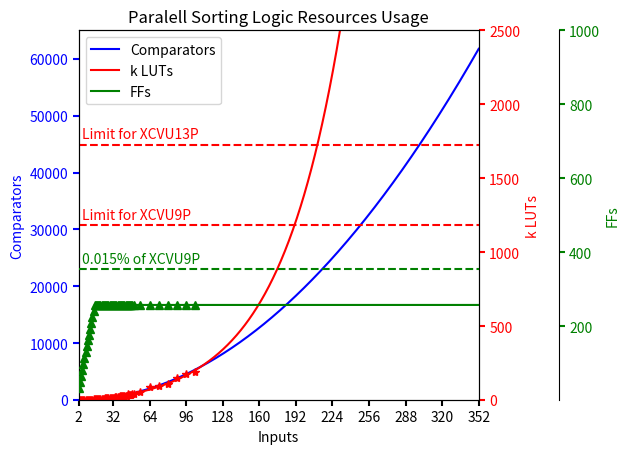

Generate this figure with matplotlib:
import matplotlib.pyplot as plt
import numpy as np
from scipy import interpolate
from scipy import optimize


def make_patch_spines_invisible(ax):
    ax.set_frame_on(True)
    ax.patch.set_visible(False)
    for sp in ax.spines.values():
        sp.set_visible(False)

def exponenial_func(x, a, b, c):
    return a*np.exp(-b*x)+c


# data for plot
N = 352

input = np.arange(2,N+1)
comparators = [i*(i-1)/2 for i in input]
comparators2 = [i*16 for i in input]




LF =[
 [2, 17, 34],
 [3, 58, 50],
 [4, 151, 66],
 [5, 298, 82],
 [6, 442, 98],
 [7, 639, 114],
 [8, 1000, 130],
 [9, 1051, 146],
 [10, 1188, 162],
 [11, 1777, 178],
 [12, 2258, 194],
 [13, 2838, 210],
 [14, 3462, 226],
 [15, 5325, 242],
 [16, 7388, 258],
 [17, 5462, 258],
 [18, 5823, 258],
 [19, 6359, 258],
 [20, 6875, 258],
 [21, 7211, 258],
 [22, 8403, 258],
 [23, 8706, 258],
 [24, 9658, 258],
 [25, 10339, 258],
 [26, 10760, 258],
 [27, 11549, 258],
 [28, 12366, 258],
 [29, 12952, 258],
 [30, 13585, 258],
 [31, 14398, 258],
 [32, 14889, 258],
 [33, 16689, 258],
 [34, 18970, 258],
 [35, 19675, 258],
 [36, 21611, 258],
 [37, 22704, 258],
 [38, 24731, 258],
 [39, 24517, 258],
 [40, 24944, 258],
 [41, 26071, 258],
 [42, 26444, 258],
 [43, 29301, 258],
 [44, 27156, 258],
 [45, 38921, 258],
 [46, 32740, 258],
 [47, 31115, 258],
 [48, 36393, 258],
 [49, 40195, 258],
 [50, 40856, 258],
 # [51, np.NaN, np.NaN],
 # [52, np.NaN, np.NaN],
 # [53, np.NaN, np.NaN],
 # [54, np.NaN, np.NaN],
 # [55, np.NaN, np.NaN],
 [56, 52970, 258],
 # [57, np.NaN, np.NaN],
 # [58, np.NaN, np.NaN],
 # [59, np.NaN, np.NaN],
 # [60, np.NaN, np.NaN],
 # [61, np.NaN, np.NaN],
 # [62, np.NaN, np.NaN],
 # [63, np.NaN, np.NaN],
 [64, 85159, 258],
 # [65, np.NaN, np.NaN],
 # [66, np.NaN, np.NaN],
 # [67, np.NaN, np.NaN],
 # [68, np.NaN, np.NaN],
 # [69, np.NaN, np.NaN],
 # [70, np.NaN, np.NaN],
 # [71, np.NaN, np.NaN],
 [72, 93225, 258],
 # [73, np.NaN, np.NaN],
 # [74, np.NaN, np.NaN],
 # [75, np.NaN, np.NaN],
 # [76, np.NaN, np.NaN],
 # [77, np.NaN, np.NaN],
 # [78, np.NaN, np.NaN],
 # [79, np.NaN, np.NaN],
 [80, 108892, 258],
 # [81, np.NaN, np.NaN],
 # [82, np.NaN, np.NaN],
 # [83, np.NaN, np.NaN],
 # [84, np.NaN, np.NaN],
 # [85, np.NaN, np.NaN],
 # [86, np.NaN, np.NaN],
 # [87, np.NaN, np.NaN],
 [88, 147302, 258],
 # [89, np.NaN, np.NaN],
 # [90, np.NaN, np.NaN],
 # [91, np.NaN, np.NaN],
 # [92, np.NaN, np.NaN],
 # [93, np.NaN, np.NaN],
 # [94, np.NaN, np.NaN],
 # [95, np.NaN, np.NaN],
 [96, 176313, 258],
 # [97, np.NaN, np.NaN],
 # [98, np.NaN, np.NaN],
 # [99, np.NaN, np.NaN],
 # [100, np.NaN, np.NaN],
 # [101, np.NaN, np.NaN],
 # [102, np.NaN, np.NaN],
 # [103, np.NaN, np.NaN],
 [104, 190530, 258],
 # [105, np.NaN, np.NaN],
 # [106, np.NaN, np.NaN],
 # [107, np.NaN, np.NaN],
 # [108, np.NaN, np.NaN],
 # [109, np.NaN, np.NaN],
 # [110, np.NaN, np.NaN],
 # [111, np.NaN, np.NaN],
 # [112, np.NaN, np.NaN],
 # [113, np.NaN, np.NaN],
 # [114, np.NaN, np.NaN],
 # [115, np.NaN, np.NaN],
 # [116, np.NaN, np.NaN],
 # [117, np.NaN, np.NaN],
 # [118, np.NaN, np.NaN],
 # [119, np.NaN, np.NaN],
 # [120, np.NaN, np.NaN],
 # [121, np.NaN, np.NaN],
 # [122, np.NaN, np.NaN],
 # [123, np.NaN, np.NaN],
 # [124, np.NaN, np.NaN],
 # [125, np.NaN, np.NaN],
 # [126, np.NaN, np.NaN],
 # [127, np.NaN, np.NaN],
 # [128, np.NaN, np.NaN],
 # [129, np.NaN, np.NaN],
 # [130, np.NaN, np.NaN],
 # [131, np.NaN, np.NaN],
 # [132, np.NaN, np.NaN],
 # [133, np.NaN, np.NaN],
 # [134, np.NaN, np.NaN],
 # [135, np.NaN, np.NaN],
 # [136, np.NaN, np.NaN],
 # [137, np.NaN, np.NaN],
 # [138, np.NaN, np.NaN],
 # [139, np.NaN, np.NaN],
 # [140, np.NaN, np.NaN],
 # [141, np.NaN, np.NaN],
 # [142, np.NaN, np.NaN],
 # [143, np.NaN, np.NaN],
 # [144, np.NaN, np.NaN],
 # [145, np.NaN, np.NaN],
 # [146, np.NaN, np.NaN],
 # [147, np.NaN, np.NaN],
 # [148, np.NaN, np.NaN],
 # [149, np.NaN, np.NaN],
 # [150, np.NaN, np.NaN],
 # [151, np.NaN, np.NaN],
 # [152, np.NaN, np.NaN],
 # [153, np.NaN, np.NaN],
 # [154, np.NaN, np.NaN],
 # [155, np.NaN, np.NaN],
 # [156, np.NaN, np.NaN],
 # [157, np.NaN, np.NaN],
 # [158, np.NaN, np.NaN],
 # [159, np.NaN, np.NaN],
 # [160, np.NaN, np.NaN],
 # [161, np.NaN, np.NaN],
 # [162, np.NaN, np.NaN],
 # [163, np.NaN, np.NaN],
 # [164, np.NaN, np.NaN],
 # [165, np.NaN, np.NaN],
 # [166, np.NaN, np.NaN],
 # [167, np.NaN, np.NaN],
 # [168, np.NaN, np.NaN],
 # [169, np.NaN, np.NaN],
 # [170, np.NaN, np.NaN],
 # [171, np.NaN, np.NaN],
 # [172, np.NaN, np.NaN],
 # [173, np.NaN, np.NaN],
 # [174, np.NaN, np.NaN],
 # [175, np.NaN, np.NaN],
 # [176, np.NaN, np.NaN],
 # [177, np.NaN, np.NaN],
 # [178, np.NaN, np.NaN],
 # [179, np.NaN, np.NaN],
 # [180, np.NaN, np.NaN],
 # [181, np.NaN, np.NaN],
 # [182, np.NaN, np.NaN],
 # [183, np.NaN, np.NaN],
 # [184, np.NaN, np.NaN],
 # [185, np.NaN, np.NaN],
 # [186, np.NaN, np.NaN],
 # [187, np.NaN, np.NaN],
 # [188, np.NaN, np.NaN],
 # [189, np.NaN, np.NaN],
 # [190, np.NaN, np.NaN],
 # [191, np.NaN, np.NaN],
 # [192, np.NaN, np.NaN],
 # [193, np.NaN, np.NaN],
 # [194, np.NaN, np.NaN],
 # [195, np.NaN, np.NaN],
 # [196, np.NaN, np.NaN],
 # [197, np.NaN, np.NaN],
 # [198, np.NaN, np.NaN],
 # [199, np.NaN, np.NaN],
 # [200, np.NaN, np.NaN],
 # [201, np.NaN, np.NaN],
 # [202, np.NaN, np.NaN],
 # [203, np.NaN, np.NaN],
 # [204, np.NaN, np.NaN],
 # [205, np.NaN, np.NaN],
 # [206, np.NaN, np.NaN],
 # [207, np.NaN, np.NaN],
 # [208, np.NaN, np.NaN],
 # [209, np.NaN, np.NaN],
 # [210, np.NaN, np.NaN],
 # [211, np.NaN, np.NaN],
 # [212, np.NaN, np.NaN],
 # [213, np.NaN, np.NaN],
 # [214, np.NaN, np.NaN],
 # [215, np.NaN, np.NaN],
 # [216, np.NaN, np.NaN],
 # [217, np.NaN, np.NaN],
 # [218, np.NaN, np.NaN],
 # [219, np.NaN, np.NaN],
 # [220, np.NaN, np.NaN],
 # [221, np.NaN, np.NaN],
 # [222, np.NaN, np.NaN],
 # [223, np.NaN, np.NaN],
 # [224, np.NaN, np.NaN],
 # [225, np.NaN, np.NaN],
 # [226, np.NaN, np.NaN],
 # [227, np.NaN, np.NaN],
 # [228, np.NaN, np.NaN],
 # [229, np.NaN, np.NaN],
 # [230, np.NaN, np.NaN],
 # [231, np.NaN, np.NaN],
 # [232, np.NaN, np.NaN],
 # [233, np.NaN, np.NaN],
 # [234, np.NaN, np.NaN],
 # [235, np.NaN, np.NaN],
 # [236, np.NaN, np.NaN],
 # [237, np.NaN, np.NaN],
 # [238, np.NaN, np.NaN],
 # [239, np.NaN, np.NaN],
 # [240, np.NaN, np.NaN],
 # [241, np.NaN, np.NaN],
 # [242, np.NaN, np.NaN],
 # [243, np.NaN, np.NaN],
 # [244, np.NaN, np.NaN],
 # [245, np.NaN, np.NaN],
 # [246, np.NaN, np.NaN],
 # [247, np.NaN, np.NaN],
 # [248, np.NaN, np.NaN],
 # [249, np.NaN, np.NaN],
 # [250, np.NaN, np.NaN],
 # [251, np.NaN, np.NaN],
 # [252, np.NaN, np.NaN],
 # [253, np.NaN, np.NaN],
 # [254, np.NaN, np.NaN],
 # [255, np.NaN, np.NaN],
 # [256, np.NaN, np.NaN],
 # [257, np.NaN, np.NaN],
 # [258, np.NaN, np.NaN],
 # [259, np.NaN, np.NaN],
 # [260, np.NaN, np.NaN],
 # [261, np.NaN, np.NaN],
 # [262, np.NaN, np.NaN],
 # [263, np.NaN, np.NaN],
 # [264, np.NaN, np.NaN],
 # [265, np.NaN, np.NaN],
 # [266, np.NaN, np.NaN],
 # [267, np.NaN, np.NaN],
 # [268, np.NaN, np.NaN],
 # [269, np.NaN, np.NaN],
 # [270, np.NaN, np.NaN],
 # [271, np.NaN, np.NaN],
 # [272, np.NaN, np.NaN],
 # [273, np.NaN, np.NaN],
 # [274, np.NaN, np.NaN],
 # [275, np.NaN, np.NaN],
 # [276, np.NaN, np.NaN],
 # [277, np.NaN, np.NaN],
 # [278, np.NaN, np.NaN],
 # [279, np.NaN, np.NaN],
 # [280, np.NaN, np.NaN],
 # [281, np.NaN, np.NaN],
 # [282, np.NaN, np.NaN],
 # [283, np.NaN, np.NaN],
 # [284, np.NaN, np.NaN],
 # [285, np.NaN, np.NaN],
 # [286, np.NaN, np.NaN],
 # [287, np.NaN, np.NaN],
 # [288, np.NaN, np.NaN],
 # [289, np.NaN, np.NaN],
 # [290, np.NaN, np.NaN],
 # [291, np.NaN, np.NaN],
 # [292, np.NaN, np.NaN],
 # [293, np.NaN, np.NaN],
 # [294, np.NaN, np.NaN],
 # [295, np.NaN, np.NaN],
 # [296, np.NaN, np.NaN],
 # [297, np.NaN, np.NaN],
 # [298, np.NaN, np.NaN],
 # [299, np.NaN, np.NaN],
 # [300, np.NaN, np.NaN],
 # [301, np.NaN, np.NaN],
 # [302, np.NaN, np.NaN],
 # [303, np.NaN, np.NaN],
 # [304, np.NaN, np.NaN],
 # [305, np.NaN, np.NaN],
 # [306, np.NaN, np.NaN],
 # [307, np.NaN, np.NaN],
 # [308, np.NaN, np.NaN],
 # [309, np.NaN, np.NaN],
 # [310, np.NaN, np.NaN],
 # [311, np.NaN, np.NaN],
 # [312, np.NaN, np.NaN],
 # [313, np.NaN, np.NaN],
 # [314, np.NaN, np.NaN],
 # [315, np.NaN, np.NaN],
 # [316, np.NaN, np.NaN],
 # [317, np.NaN, np.NaN],
 # [318, np.NaN, np.NaN],
 # [319, np.NaN, np.NaN],
 # [320, np.NaN, np.NaN],
 # [321, np.NaN, np.NaN],
 # [322, np.NaN, np.NaN],
 # [323, np.NaN, np.NaN],
 # [324, np.NaN, np.NaN],
 # [325, np.NaN, np.NaN],
 # [326, np.NaN, np.NaN],
 # [327, np.NaN, np.NaN],
 # [328, np.NaN, np.NaN],
 # [329, np.NaN, np.NaN],
 # [330, np.NaN, np.NaN],
 # [331, np.NaN, np.NaN],
 # [332, np.NaN, np.NaN],
 # [333, np.NaN, np.NaN],
 # [334, np.NaN, np.NaN],
 # [335, np.NaN, np.NaN],
 # [336, np.NaN, np.NaN],
 # [337, np.NaN, np.NaN],
 # [338, np.NaN, np.NaN],
 # [339, np.NaN, np.NaN],
 # [340, np.NaN, np.NaN],
 # [341, np.NaN, np.NaN],
 # [342, np.NaN, np.NaN],
 # [343, np.NaN, np.NaN],
 # [344, np.NaN, np.NaN],
 # [345, np.NaN, np.NaN],
 # [346, np.NaN, np.NaN],
 # [347, np.NaN, np.NaN],
 # [348, np.NaN, np.NaN],
 # [349, np.NaN, np.NaN],
 # [350, np.NaN, np.NaN],
 # [351, np.NaN, np.NaN],
 # [352, np.NaN, np.NaN],
]

LFT = list(map(list, zip(*LF)))

Comparators = (input, comparators)
Comparators2 = (input, comparators2)
LUTs = (LFT[0], [x/1000 for x in LFT[1]])
FFs = (LFT[0], LFT[2])

# exponential extrapolation LUT
fp = 16 # first point to be considered for fitting
x= LUTs[0]
y= LUTs[1]
popt, pcov = optimize.curve_fit(exponenial_func, x[fp:], y[fp:], p0=(1, 1e-6, 1))
xx = np.linspace(2, 352, 1000)
yy = exponenial_func(xx, *popt)
LUTsi = (xx, yy)
# linear extrapolation FF
f = interpolate.interp1d(FFs[0], FFs[1], fill_value='extrapolate')
FFsi = (input, f(input))

# plotting

xafter2 = 32
xstep = 32

fig, host = plt.subplots()
fig.subplots_adjust(right=0.75)

par1 = host.twinx()
par2 = host.twinx()

# Offset the right spine of par2.  The ticks and label have already been
# placed on the right by twinx above.
par2.spines["right"].set_position(("axes", 1.2))
# Having been created by twinx, par2 has its frame off, so the line of its
# detached spine is invisible.  First, activate the frame but make the patch
# and spines invisible.
make_patch_spines_invisible(par2)
# Second, show the right spine.
par2.spines["right"].set_visible(True)

p1, = host.plot(*Comparators, "b-", label="Comparators")
#p1, = host.plot(*Comparators2, "b-", label="Comparators")
p2, = par1.plot([2,352],[1182,1182], "r--",label="k LUTs")
par1.text(5, 1225, "Limit for XCVU9P", fontsize=10, fontdict=dict(color='red'))
p2, = par1.plot([2,352],[1728,1728], "r--",label="k LUTs")
par1.text(5, 1775, "Limit for XCVU13P", fontsize=10, fontdict=dict(color='red'))
p2, = par1.plot(*LUTs, "r*", label="k LUTs")
p2, = par1.plot(*LUTsi, "r-",label="k LUTs")
p3, = par2.plot(*FFs, "g^", label="FFs")
p3, = par2.plot([2,352],[0.00015*2364000,0.00015*2364000], "g--",label="k LUTs")
par2.text(5, 370, "0.015% of XCVU9P", fontsize=10, fontdict=dict(color='green'))
p3, = par2.plot(*FFsi, "g-", label="FFs")


host.set_xlim(2, 352)
host.set_ylim(0, 65000)
par1.set_ylim(0, 2500)
par2.set_ylim(1, 1000)

xticks = np.concatenate(([2],np.arange(xafter2,N+1,xstep)))
plt.xticks(xticks,xticks)

host.set_xlabel("Inputs")
host.set_ylabel("Comparators")
par1.set_ylabel("k LUTs")
par2.set_ylabel("FFs")

host.yaxis.label.set_color(p1.get_color())
par1.yaxis.label.set_color(p2.get_color())
par2.yaxis.label.set_color(p3.get_color())

tkw = dict(size=4, width=1.5)
host.tick_params(axis='y', colors=p1.get_color(), **tkw)
par1.tick_params(axis='y', colors=p2.get_color(), **tkw)
par2.tick_params(axis='y', colors=p3.get_color(), **tkw)
host.tick_params(axis='x', **tkw)

lines = [p1, p2, p3]

host.legend(lines, [l.get_label() for l in lines])

plt.title('Paralell Sorting Logic Resources Usage')

#plt.show()

plt.savefig('NumberOfComparatorsAndLUT.pdf')
